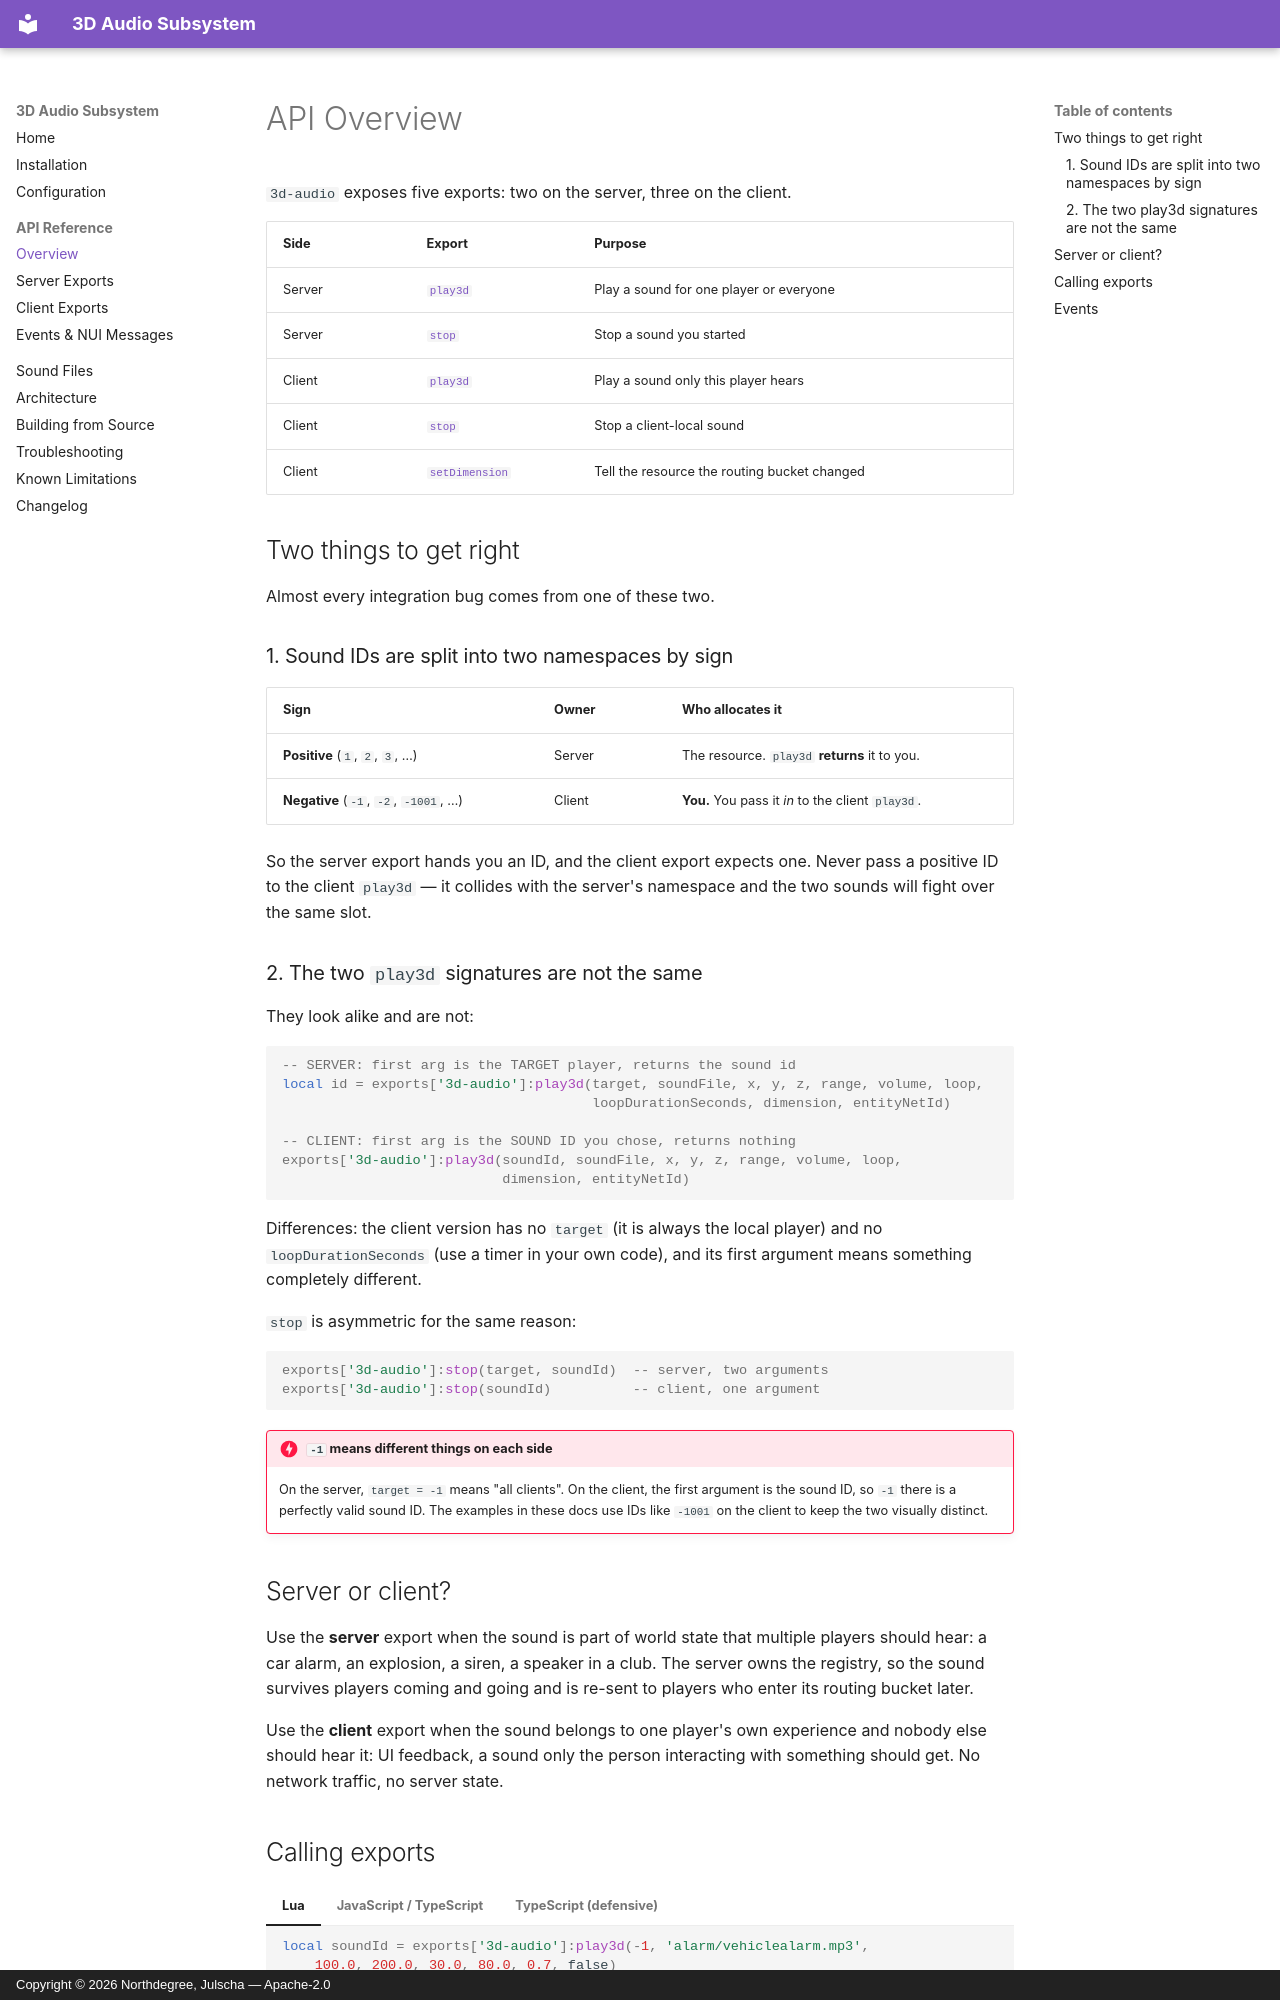

repository: HeartC-O-R-E/3D-Audio-Subsystem · page: api/index.html · generator: mkdocs · copyright: Copyright © 2026 Northdegree, Julscha — Apache-2.0

# API Overview

`3d-audio` exposes five exports: two on the server, three on the client.

| Side | Export | Purpose |
|---|---|---|
| Server | [`play3d`](server.md#play3d) | Play a sound for one player or everyone |
| Server | [`stop`](server.md#stop) | Stop a sound you started |
| Client | [`play3d`](client.md#play3d) | Play a sound only this player hears |
| Client | [`stop`](client.md#stop) | Stop a client-local sound |
| Client | [`setDimension`](client.md#setdimension) | Tell the resource the routing bucket changed |

## Two things to get right

Almost every integration bug comes from one of these two.

### 1. Sound IDs are split into two namespaces by sign

| Sign | Owner | Who allocates it |
|---|---|---|
| **Positive** (`1`, `2`, `3`, …) | Server | The resource. `play3d` **returns** it to you. |
| **Negative** (`-1`, `-2`, `-1001`, …) | Client | **You.** You pass it *in* to the client `play3d`. |

So the server export hands you an ID, and the client export expects one. Never
pass a positive ID to the client `play3d` — it collides with the server's
namespace and the two sounds will fight over the same slot.

### 2. The two `play3d` signatures are not the same

They look alike and are not:

```lua
-- SERVER: first arg is the TARGET player, returns the sound id
local id = exports['3d-audio']:play3d(target, soundFile, x, y, z, range, volume, loop,
                                      loopDurationSeconds, dimension, entityNetId)

-- CLIENT: first arg is the SOUND ID you chose, returns nothing
exports['3d-audio']:play3d(soundId, soundFile, x, y, z, range, volume, loop,
                           dimension, entityNetId)
```

Differences: the client version has no `target` (it is always the local player)
and no `loopDurationSeconds` (use a timer in your own code), and its first
argument means something completely different.

`stop` is asymmetric for the same reason:

```lua
exports['3d-audio']:stop(target, soundId)  -- server, two arguments
exports['3d-audio']:stop(soundId)          -- client, one argument
```

!!! danger "`-1` means different things on each side"
    On the server, `target = -1` means "all clients". On the client, the first
    argument is the sound ID, so `-1` there is a perfectly valid sound ID. The
    examples in these docs use IDs like `-1001` on the client to keep the two
    visually distinct.

## Server or client?

Use the **server** export when the sound is part of world state that multiple
players should hear: a car alarm, an explosion, a siren, a speaker in a club.
The server owns the registry, so the sound survives players coming and going and
is re-sent to players who enter its routing bucket later.

Use the **client** export when the sound belongs to one player's own experience
and nobody else should hear it: UI feedback, a sound only the person interacting
with something should get. No network traffic, no server state.
